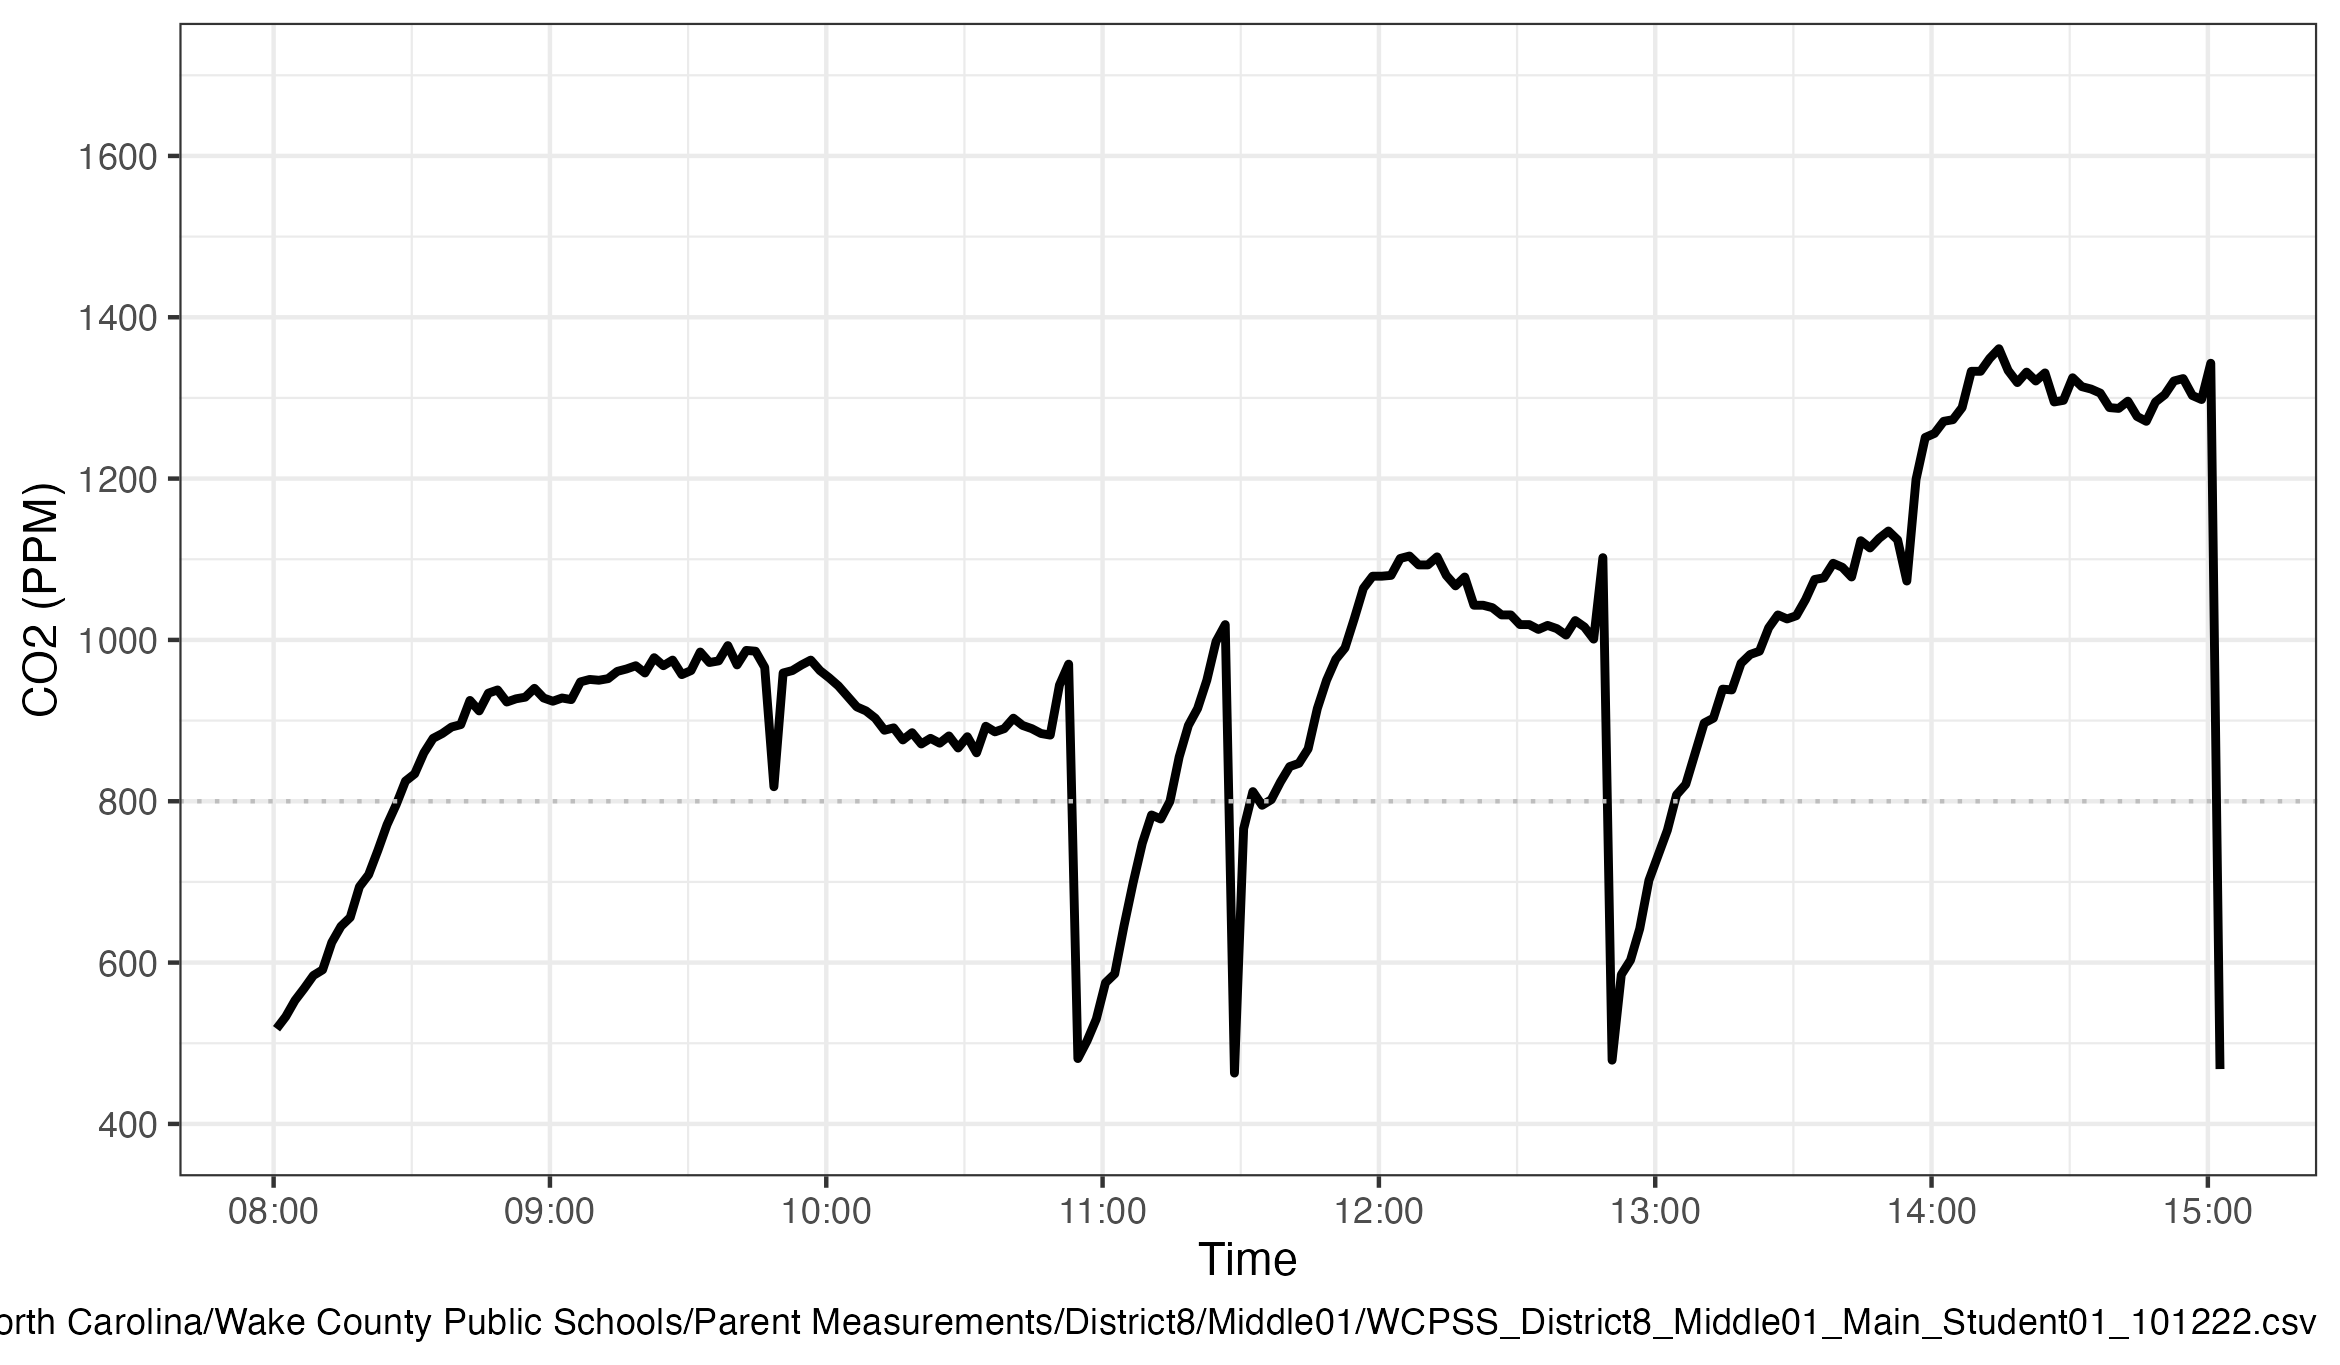

Data behind this chart, as committed beside it:
Time, CO2, Temp, Humidity
8:00:38 AM, 518, 20.6, 53
8:02:38 AM, 533, 20.6, 53
8:04:38 AM, 553, 20.6, 53
8:06:38 AM, 568, 20.6, 53
8:08:38 AM, 584, 20.7, 53
8:10:38 AM, 591, 20.7, 53
8:12:38 AM, 625, 20.7, 53
8:14:38 AM, 645, 20.7, 54
8:16:38 AM, 656, 20.8, 54
8:18:38 AM, 694, 20.7, 54
8:20:38 AM, 709, 20.7, 54
8:22:38 AM, 739, 20.8, 54
8:24:38 AM, 771, 20.8, 54
8:26:38 AM, 796, 20.8, 55
8:28:38 AM, 825, 20.9, 58
8:30:38 AM, 834, 21.1, 57
8:32:38 AM, 860, 21.1, 56
8:34:38 AM, 878, 21.1, 55
8:36:38 AM, 884, 21.1, 55
8:38:38 AM, 892, 21.1, 55
8:40:38 AM, 895, 21.1, 56
8:42:38 AM, 925, 21.1, 55
8:44:38 AM, 912, 21.1, 56
8:46:38 AM, 934, 21.1, 56
8:48:38 AM, 938, 21, 56
8:50:38 AM, 923, 21.1, 56
8:52:38 AM, 927, 21, 56
8:54:38 AM, 929, 21, 56
8:56:38 AM, 940, 21, 56
8:58:38 AM, 928, 21, 56
9:00:38 AM, 924, 21, 56
9:02:38 AM, 928, 21, 56
9:04:38 AM, 926, 21.1, 56
9:06:38 AM, 948, 21.1, 56
9:08:38 AM, 951, 21.1, 56
9:10:38 AM, 950, 21.1, 56
9:12:38 AM, 952, 21.1, 56
9:14:38 AM, 961, 21.1, 56
9:16:38 AM, 964, 21.1, 56
9:18:38 AM, 968, 21.1, 57
9:20:38 AM, 959, 21.1, 57
9:22:38 AM, 978, 21.1, 57
9:24:38 AM, 968, 21.1, 57
9:26:38 AM, 975, 21.1, 57
9:28:38 AM, 957, 21.1, 57
9:30:38 AM, 962, 21.1, 57
9:32:38 AM, 985, 21.1, 57
9:34:38 AM, 972, 21.2, 57
9:36:38 AM, 974, 21.2, 57
9:38:38 AM, 993, 21.2, 58
9:40:38 AM, 969, 21.2, 58
9:42:38 AM, 987, 21.2, 58
9:44:38 AM, 986, 21.2, 58
9:46:38 AM, 966, 21.2, 58
9:48:38 AM, 818, 21.2, 58
9:50:38 AM, 959, 21.3, 59
9:52:38 AM, 962, 21.4, 58
9:54:38 AM, 969, 21.4, 58
9:56:38 AM, 975, 21.5, 58
9:58:38 AM, 962, 21.5, 58
... 152 more rows
